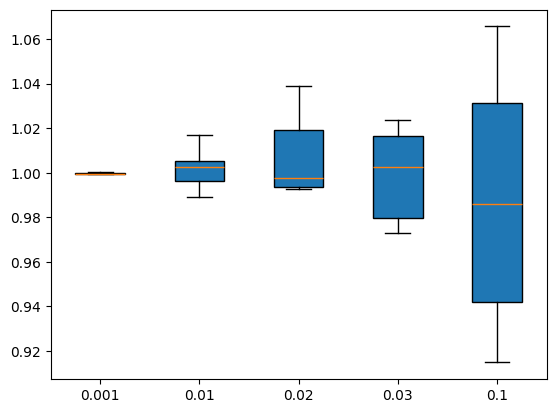
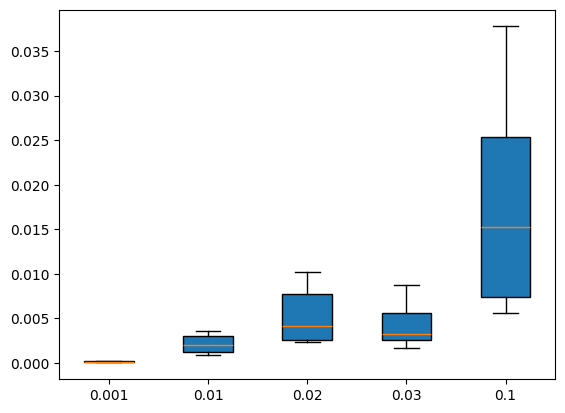

Python code for these plots, in order: (Note: this script raises an exception after producing the figures.)
import numpy as np
import matplotlib.pyplot as plt
from scipy.optimize import least_squares
from matplotlib import rcParams
rcParams['font.family'] = 'sans-serif'
rcParams['font.sans-serif'] = ['Arial']

def find_nearest(array, values): 

    if array.ndim != 1:
        array_1d = array[:,0]
    else:
        array_1d = array

    values = np.atleast_1d(values)
    values_idx = np.searchsorted(array_1d, values, side= "left")
    hits = []

    for i, idx in enumerate(values_idx):
        if idx == len(array_1d):
            hits.append(idx-1)
        elif np.abs(values[i] - array_1d[idx-1]) < np.abs(values[i] - array_1d[idx]):
            hits.append(idx-1)
        else:
            hits.append(idx)
    return(hits)

def first_order(c0, k, t):

	return 1 - (c0 * np.exp(-k*t))

def poly(a, x):

	y = a[0] * x**0

	for i in range(1, len(a)):
		y += a[i] * x**i

	return y

def synthetic_data(lower_l, upper_l, no_dp, c0, k, a, sigma):

	x_complete = np.linspace(lower_l, upper_l, no_dp)
	idx = find_nearest(x_complete, 0)[0]

	x_baseline = x_complete[:idx]
	x_signal = x_complete[idx:]

	signal = first_order(c0, k, x_signal) + poly(a, x_signal)
	baseline = poly(a, x_baseline)
	baseline_complete = poly(a, x_complete)

	pure_signal = first_order(c0, k, x_signal) + np.random.normal(0, sigma, len(x_signal))
	
	noise = np.random.normal(0, sigma, no_dp)
	
	x = np.r_[x_baseline, x_signal]	
	y = np.r_[baseline, signal] + noise

	return np.c_[x, y], np.c_[x_complete, baseline_complete], np.c_[x_signal, pure_signal]

def logistic(c, m, spn, x):

	return (c/(1 + np.exp(spn*(x - m))))

def residual(p, m, spn, x, y):

	y_poly = poly(p[:-1], x)
	y_log = logistic(p[-1], m, spn, x)
	res = y + y_log - y_poly

	return res

def residual_pre_signal(p, x, y):

	y_poly = poly(p, x)
	res = y - y_poly

	return res

def residual_first_order(p, x, y):

	y_fit = first_order(1., p[0], x)
	res = y - y_fit

	return res

def elevator_function_fitting(data, start, end, order_poly):
	'''LBC function'''

	idx = find_nearest(data, (start, end))
	x = np.r_[data[:,0][:idx[0]], data[:,0][idx[1]:]]
	y = np.r_[data[:,1][:idx[0]], data[:,1][idx[1]:]]

	m = (data[:,0][idx[0]] + data[:,0][idx[1]]) / 2
	x_mid = (data[:,0][idx[1]] - m) / 2
	spn = np.log(1.0/999999.0) / x_mid

	p_guess = np.ones(order_poly+2)*0.01

	p = least_squares(fun=residual, x0=p_guess, args=(m, spn, x, y))
	p_solved = p.x

	y_baseline = poly(p_solved[:-1], data[:,0]) 
	y_fit = y_baseline - logistic(p_solved[-1], m, spn, data[:,0])
	y_corrected = data[:,1] - y_baseline

	return np.c_[data[:,0], y_corrected], p_solved[-1], p_solved[:-1]

def pre_signal_fitting(data, end, order_poly):

	idx = find_nearest(data, end)
	x = data[:,0][:idx[0]]
	y = data[:,1][:idx[0]]

	p_guess = np.ones(order_poly+1)
	p = least_squares(fun=residual_pre_signal, x0=p_guess, args=(x, y))
	p_solved = p.x

	y_baseline = poly(p_solved, data[:,0])
	y_corrected = data[:,1] - y_baseline

	return np.c_[data[:,0], y_corrected]

def first_order_fitting(data):

	idx = find_nearest(data, 0)[0]

	x = data[:,0][idx:]
	y = data[:,1][idx:]

	p_guess = np.ones(1)
	p = least_squares(fun=residual_first_order, x0=p_guess, args=(x, y))
	p_solved = np.array([1., p.x])

	y_fit = first_order(p_solved[0], p_solved[1], x)

	return p.x

def variable_first_order_fitting(samples, no_dp, sigma, lower_l = -2., upper_l = 4., c0 = 1., k = 4., a = [0.4, 0.05, -0.007], start = -0.005, end = 2., order_poly = 2):
	'''Performs fitting of first order, integrated rate law to baseline corrected data obtained using different baseline
	correction methods with variable total number of datapoints and variable sigma of Gaussian noise'''

	k_elevator = []
	k_pre_signal = []
	k_pure_signal = []

	for i in range(samples):

		data, baseline, pure_signal = synthetic_data(lower_l, upper_l, no_dp, c0, k, a, sigma)

		elevator_data, p, c = elevator_function_fitting(data, start, end, order_poly)
		pre_signal_data = pre_signal_fitting(data, start, order_poly)

		p_elevator = first_order_fitting(elevator_data)
		p_pre_signal = first_order_fitting(pre_signal_data)
		p_pure_signal = first_order_fitting(pure_signal)

		k_elevator.append(p_elevator)
		k_pre_signal.append(p_pre_signal)
		k_pure_signal.append(p_pure_signal)

	arr_elevator = np.asarray(k_elevator)
	arr_pre_signal = np.asarray(k_pre_signal)
	arr_pure_signal = np.asarray(k_pure_signal)

	return arr_elevator, arr_pre_signal, arr_pure_signal

def get_failed_fittings(data, threshold):

	fails = np.where(data < threshold)[0]
	return len(fails)

def variable_performance_test(samples, order_poly, noise_level, no_dp, plotting = True):
	'''Function evaluates performance of LBC for recovery of O_s and baseline parameters for different baseline shapes, 
	nosie levels (sigma of Gaussian noise, and total number of datapoints. Function used to generate SI Figure 2.'''


	if len(order_poly) > 1:
		variable = order_poly
		pos = 0

	if len(noise_level) > 1:
		variable = noise_level
		pos = 1

	if len(no_dp) > 1:
		variable = no_dp
		pos = 2

	c_list = []
	p_list = []
	settings = np.array([0, 0, 0])

	for i in range(len(variable)):
	
		settings[pos] = i
		op = order_poly[settings[0]]
		nl = noise_level[settings[1]]
		nd = no_dp[settings[2]]

		for _ in range(samples):

			a = np.random.uniform(-0.5, 0.5, op+1)
			data, baseline, pure_signal = synthetic_data(lower_l = -2., upper_l = 4., no_dp = nd, c0 = 1., k = 4., a = a, sigma = nl)
		
			elevator_data, c, p = elevator_function_fitting(data, -0.005, 2.0, op)

			c_list.append(-c)
			p_list.append(np.sqrt((1./len(a))*np.sum((a - p)**2)))

	arr_c = np.asarray(c_list)
	arr_p = np.asarray(p_list)

	c_np = np.reshape(arr_c, (-1, samples))
	p_np = np.reshape(arr_p, (-1, samples))

	result = np.stack((c_np, p_np))

	if plotting == True:
		plt.figure()
		plt.boxplot(c_np.T, whis = [5, 95], showfliers = False, patch_artist = True, labels = variable)
		plt.figure()
		plt.boxplot(result[1].T, whis = [5, 95], showfliers = False, patch_artist = True, labels = variable)

	return result

def first_order_fitting_performance(samples, lower_l = -2., upper_l = 4., no_dp = 1000, c0 = 1., k = 4., a = [0.4, 0.05, -0.007], sigma = 0.02, start = -0.005, end = 2., order_poly = 2, plotting = True):
	'''Function evaluates accuracy of k obtained by fitting first order, integrated rate law to baseline corrected data obtained
	using different baseline correction methods. Function was used to generate Figure 2 (manuscript)'''

	k_elevator = []
	k_pre_signal = []
	k_pure_signal = []

	for i in range(samples):

		data, baseline, pure_signal = synthetic_data(lower_l, upper_l, no_dp, c0, k, a, sigma)

		elevator_data, c, p = elevator_function_fitting(data, start, end, order_poly)
		pre_signal_data = pre_signal_fitting(data, start, order_poly)

		p_elevator = first_order_fitting(elevator_data)
		p_pre_signal = first_order_fitting(pre_signal_data)
		p_pure_signal = first_order_fitting(pure_signal)

		k_elevator.append(p_elevator)
		k_pre_signal.append(p_pre_signal)
		k_pure_signal.append(p_pure_signal)

	arr_elevator = np.asarray(k_elevator)
	arr_pre_signal = np.asarray(k_pre_signal)
	arr_pure_signal = np.asarray(k_pure_signal)

	result = np.c_[arr_elevator, arr_pre_signal, arr_pure_signal]

	if plotting == True:
		plt.figure()
		plt.hist(arr_pure_signal, alpha = 0.7, bins = np.arange(k-1., k+1., 0.02), histtype =u'step', fill = 'green', linewidth = 1., edgecolor = 'black')
		plt.hist(arr_pre_signal, alpha = 0.7, bins = np.arange(k-1., k+1., 0.02), histtype =u'step', fill = 'orange', linewidth = 1., edgecolor = 'black')
		plt.hist(arr_elevator, alpha = 0.7, bins = np.arange(k-1., k+1., 0.02), histtype =u'step', fill = 'blue', linewidth = 1., edgecolor = 'black')

		print('mean elevator:', np.mean(arr_elevator))
		print('mean pre signal:', np.mean(arr_pre_signal))
		print('mean pure signal:', np.mean(arr_pure_signal))
		print('std elevator:', np.std(arr_elevator))
		print('std pre signal:', np.std(arr_pre_signal))
		print('std pure signal:', np.std(arr_pure_signal))

	return result

def fitting_failure_performance(samples, no_dp, sigma, threshold = 1., plotting = True):
	'''Function evaluates the number of failed fittings for different total number of datapoints and different
	noise levels. Failed fittings refer to instances where fitting first order, integrated rate law to baseline
	corrected data yields unreasonable k. Function was used to generate SI Figure 3.'''


	if len(no_dp) > 1:
		variable = no_dp
		pos = 0

	if len(sigma) > 1:
		variable = sigma
		pos = 1

	ele_list = []
	pre_list = []
	pure_list = []
	settings = np.array([0, 0])

	for i in range(len(variable)):

		settings[pos] = i
		nd = no_dp[settings[0]]
		nl = sigma[settings[1]]

		ele, pre, pure = variable_first_order_fitting(samples, nd, nl)

		ele_list.append(get_failed_fittings(ele, threshold))
		pre_list.append(get_failed_fittings(pre, threshold))
		pure_list.append(get_failed_fittings(pure, threshold))

	ele_np = 100. * np.asarray(ele_list) / samples 
	pre_np = 100. * np.asarray(pre_list) / samples
	pure_np = 100. * np.asarray(pure_list) / samples

	if plotting == True:
		fig, ax = plt.subplots()
		width = 0.35
		x = np.arange(len(variable))

		ax.bar(x - width/2, ele_np, width, label = 'LBC')
		ax.bar(x + width/2, pre_np, width, label = 'Pre-Signal Fitting')

		ax.set_ylabel('% Failed Fittings')
		ax.set_xticks(x)
		ax.set_xticklabels(variable)
		ax.set_xlabel('$ \sigma $ of Gaussian Noise')

		legend_a = ax.legend()

	return ele_np, pre_np, pure_np, variable

def main():

	variable_performance_test(samples = 10, order_poly = np.array([2]), noise_level = np.array([0.001, 0.01, 0.02, 0.03, 0.1]), no_dp = np.array([100]))
	first_order_fitting_performance(20)
	fitting_failure_performance(200, np.array([1000]), np.array([0.01, 0.05, 0.1, 0.2, 0.5]))
	plt.show()

if __name__ == '__main__':
	main()